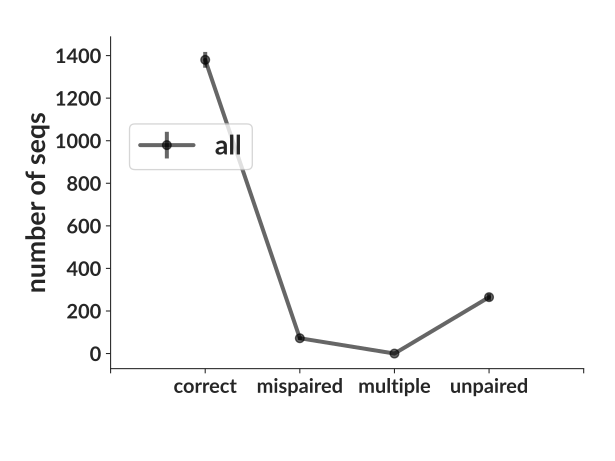

The data file committed next to this chart (first rows):
bin_low_edge, contents, binlabel, error
-0.5, 0.0, , 0.0
0.5, 1380, correct, 37.15
1.5, 72, mispaired, 8.485
2.5, 0, multiple, 0.0
3.5, 265, unpaired, 16.28
4.5, 0.0, , 0.0
